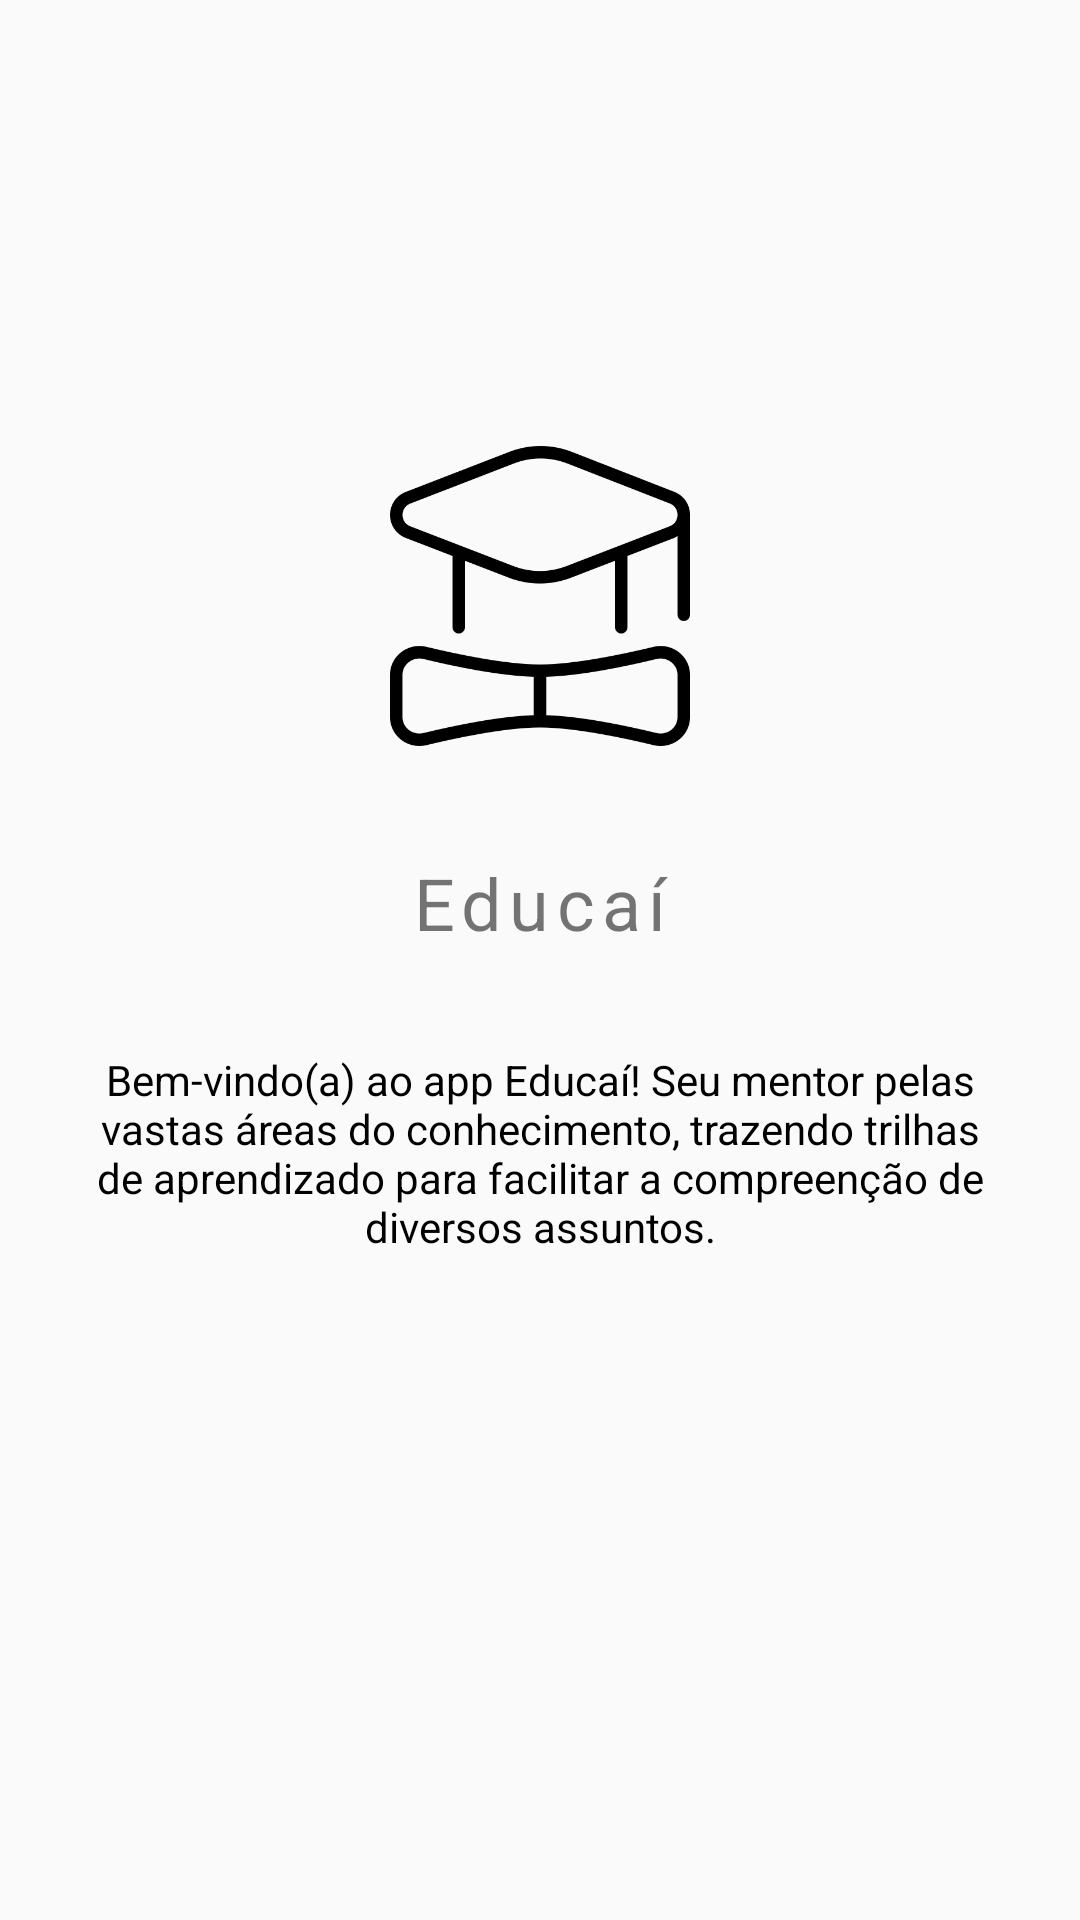

Produce the Android XML layout that renders to this screen, including the resource entries it uses.
<!-- AndroidManifest.xml: application theme Theme.Educai -->
<!-- res/layout/activity_menu.xml -->
<?xml version="1.0" encoding="utf-8"?>
<androidx.constraintlayout.widget.ConstraintLayout xmlns:android="http://schemas.android.com/apk/res/android"
    xmlns:app="http://schemas.android.com/apk/res-auto"
    xmlns:tools="http://schemas.android.com/tools"
    android:id="@+id/main"
    android:layout_width="match_parent"
    android:layout_height="match_parent"
    tools:context=".view.MenuActivity">

    <ProgressBar
        android:id="@+id/usernameProgressBar"
        style="?android:attr/progressBarStyle"
        android:layout_width="wrap_content"
        android:layout_height="wrap_content"
        android:visibility="invisible"
        app:layout_constraintBottom_toBottomOf="parent"
        app:layout_constraintEnd_toEndOf="parent"
        app:layout_constraintStart_toStartOf="parent"
        app:layout_constraintTop_toBottomOf="@+id/textView2" />

    <ImageView
        android:id="@+id/imageView"
        android:layout_width="100dp"
        android:layout_height="100dp"
        app:layout_constraintBottom_toBottomOf="parent"
        app:layout_constraintEnd_toEndOf="parent"
        app:layout_constraintStart_toStartOf="parent"
        app:layout_constraintTop_toTopOf="parent"
        app:layout_constraintVertical_bias="0.275"
        app:srcCompat="@drawable/educai_logo" />

    <TextView
        android:id="@+id/txtTitle"
        android:layout_width="wrap_content"
        android:layout_height="wrap_content"
        android:letterSpacing="0.1"
        android:text="Educaí"
        android:textSize="24sp"
        app:layout_constraintBottom_toBottomOf="parent"
        app:layout_constraintEnd_toEndOf="parent"
        app:layout_constraintStart_toStartOf="parent"
        app:layout_constraintTop_toBottomOf="@+id/imageView"
        app:layout_constraintVertical_bias="0.100000024" />

    <TextView
        android:id="@+id/textView2"
        android:layout_width="wrap_content"
        android:layout_height="wrap_content"
        android:padding="16dp"
        android:text="Bem-vindo(a) ao app Educaí! Seu mentor pelas vastas áreas do conhecimento, trazendo trilhas de aprendizado para facilitar a compreenção de diversos assuntos."
        android:textAlignment="center"
        android:textColor="@color/black"
        app:layout_constraintBottom_toTopOf="@+id/btnComecar"
        app:layout_constraintEnd_toEndOf="parent"
        app:layout_constraintStart_toStartOf="parent"
        app:layout_constraintTop_toBottomOf="@+id/txtTitle" />

    <Button
        android:id="@+id/btnComecar"
        android:layout_width="wrap_content"
        android:layout_height="wrap_content"
        android:background="@drawable/shape_button"
        android:text="Começar"
        android:textColor="@color/black"
        android:visibility="invisible"
        app:layout_constraintBottom_toBottomOf="parent"
        app:layout_constraintEnd_toEndOf="parent"
        app:layout_constraintStart_toStartOf="parent"
        app:layout_constraintTop_toBottomOf="@+id/txtTitle" />

    <Button
        android:id="@+id/btnTutorial"
        android:layout_width="wrap_content"
        android:layout_height="wrap_content"
        android:background="@drawable/shape_button"
        android:text="Tutorial"
        android:textColor="@color/black"
        android:visibility="invisible"
        app:layout_constraintBottom_toBottomOf="parent"
        app:layout_constraintEnd_toEndOf="parent"
        app:layout_constraintStart_toStartOf="parent"
        app:layout_constraintTop_toBottomOf="@+id/btnComecar"
        app:layout_constraintVertical_bias="0.2" />

</androidx.constraintlayout.widget.ConstraintLayout>
<!-- resources referenced by this layout -->
<resources>
  <!-- drawable educai_logo: png bitmap (drawable, 15535 bytes) -->
  <!-- drawable shape_button (drawable) -->
  <?xml version="1.0" encoding="utf-8"?>
  <shape xmlns:android="http://schemas.android.com/apk/res/android"
      android:shape="rectangle">
  
      
      <size
          android:width="296dp"
          android:height="54dp" />
  
      
      <solid android:color="#D9D9D9" />
  
      
      <corners android:radius="27dp" />
  
  </shape>
  <style name="Theme.Educai" parent="Base.Theme.Educai" />
  <style name="Base.Theme.Educai" parent="Theme.AppCompat.Light.NoActionBar">
          
          
      </style>
  <!-- not gathered from this repository: default colours our renderer supplied (Android Studio template values) -->
  <color name="black">#FF000000</color>
</resources>
